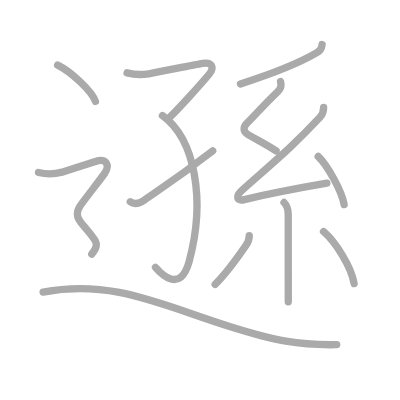
t = 0.00 s
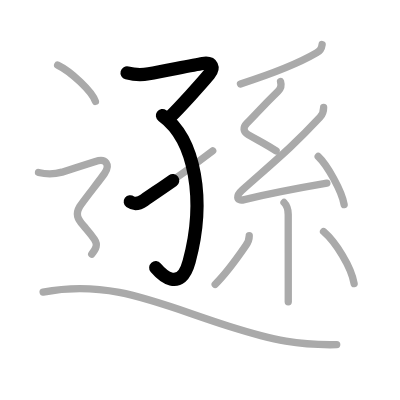
t = 2.50 s
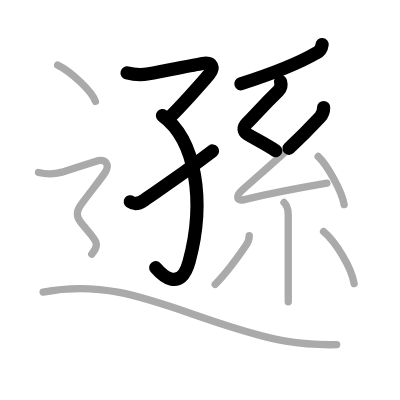
t = 5.25 s
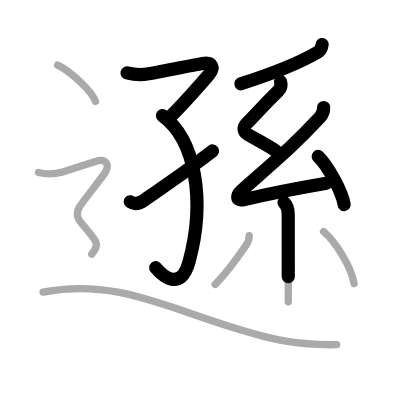
t = 7.75 s
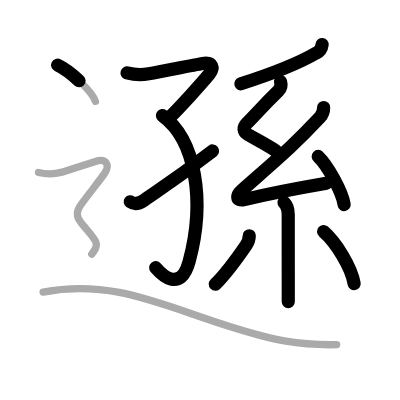
t = 10.50 s
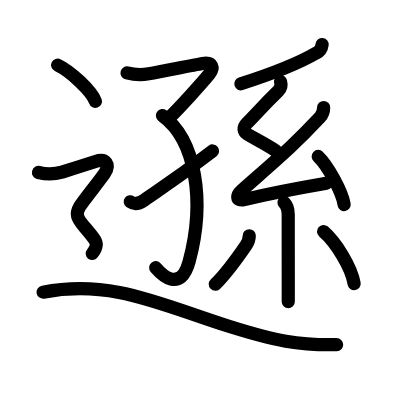
t = 13.00 s

The animated SVG that drew these frames (rendered in a browser with its animation timeline set to each time). Animation: 13 SMIL elements (animate=13); one cycle of 13.00 s.

<?xml version="1.0" standalone="no"?>
<!DOCTYPE svg PUBLIC "-//W3C//DTD SVG 1.1//EN"   "http://www.w3.org/Graphics/SVG/1.1/DTD/svg11.dtd">
<svg width="400px" height="400px"  version="1.1" xmlns="http://www.w3.org/2000/svg">
  <defs>
    <marker id="Triangle" viewBox="0 0 10 10" refX="0" refY="5" markerUnits="strokeWidth" markerWidth="3" style="stroke-opacity:0%;fill:#aaaaaa;" markerHeight="2" orient="auto">
      <path d="M 0 0 L 10 5 L 0 10 z" />
    </marker>
    
    <marker id="Arrow" viewBox="0 0 10 10" refX="5" refY="5" markerUnits="strokeWidth" markerWidth="1.8" style="stroke-opacity:0%;fill:#770000;" markerHeight="2" orient="auto">
      <path d="M 0 4 L 6 4 L 4 1 L 10 5 L 4 9 L 6 6 L 0 6 z" />
        <circle cx="5" cy="5" r="5" />
      </marker>
    
    <marker id="TriangleRed" viewBox="0 0 10 10" refX="0" refY="5" markerUnits="strokeWidth" markerWidth="3" style="stroke-opacity:0%;fill:#CC0000;" markerHeight="2" orient="auto">
      <path d="M 0 0 L 10 5 L 0 10 z" />
    </marker>
    
    <marker id="ArrowRed" viewBox="0 0 10 10" refX="5" refY="5" markerUnits="strokeWidth" markerWidth="1.8" style="stroke-opacity:0%;fill:#CC0000;" markerHeight="2" orient="auto">
      <path d="M 0 4 L 6 4 L 4 1 L 10 5 L 4 9 L 6 6 L 0 6 z" />
        <circle cx="5" cy="5" r="5" />
      </marker>
    
  </defs>
  
  <path style="fill:#ffffff; fill-opacity:100%; fill-rule:evenodd; stroke-width:0;" d="M 0 0 L 400px 0 L 400px 400px L 0 400px L 0 0" />

  <g transform="scale(3.6697247706422 3.6697247706422)">
<path style="fill:none; fill-opacity:0%; fill-rule:evenodd; stroke:#aaaaaa; stroke-opacity:100%; stroke-width: 1.5pt; stroke-linejoin:round; stroke-linecap:round;" d="M34.62 19.85c1.95 0.51 3.91 0.6 5.9 0.25c4.54-0.82 11.92-2.35 14.72-2.81c2.69-0.44 3.18 1.22 1.75 2.95c-2.1 2.52-8.09 9.19-10.76 11.74"></path>
<path style="fill:none; fill-opacity:0%; fill-rule:evenodd; stroke:#aaaaaa; stroke-opacity:100%; stroke-width: 1.5pt; stroke-linejoin:round; stroke-linecap:round;" d="M44.26 31.49c8.99 6.51 11.77 23.08 7.29 39.73c-2.41 8.97-7.8 3.28-9.18 1.65"></path>
<path style="fill:none; fill-opacity:0%; fill-rule:evenodd; stroke:#aaaaaa; stroke-opacity:100%; stroke-width: 1.5pt; stroke-linejoin:round; stroke-linecap:round;" d="M35.5 54.98c1.03 0.75 2.25 0.62 3.79-0.43c6.77-4.66 9.6-6.43 18.67-13.44"></path>
<path style="fill:none; fill-opacity:0%; fill-rule:evenodd; stroke:#aaaaaa; stroke-opacity:100%; stroke-width: 1.5pt; stroke-linejoin:round; stroke-linecap:round;" d="M87.78 12.14c-0.14 1.12-0.66 1.88-1.55 2.28c-4.48 2.62-9.41 4.84-20.7 8.45"></path>
<path style="fill:none; fill-opacity:0%; fill-rule:evenodd; stroke:#aaaaaa; stroke-opacity:100%; stroke-width: 1.5pt; stroke-linejoin:round; stroke-linecap:round;" d="M76.45 22.24c0.27 0.91 0.16 1.8-0.64 2.58c-4.3 4.18-5.96 6.2-8.57 8.81c-1.07 1.08-0.99 2.29 0.35 3.06c3.15 1.81 4.78 2.56 7.65 4.44"></path>
<path style="fill:none; fill-opacity:0%; fill-rule:evenodd; stroke:#aaaaaa; stroke-opacity:100%; stroke-width: 1.5pt; stroke-linejoin:round; stroke-linecap:round;" d="M88.19 29.29c0 1.21-0.49 2.13-1 2.67c-7.41 7.94-11.82 11.51-21.31 19.92c-1.4 1.24-1.75 3.08 0.71 2.5c6.11-1.43 14.98-3.17 22.48-4.46"></path>
<path style="fill:none; fill-opacity:0%; fill-rule:evenodd; stroke:#aaaaaa; stroke-opacity:100%; stroke-width: 1.5pt; stroke-linejoin:round; stroke-linecap:round;" d="M86.71 42.64c2.5 2.36 6.45 9.44 7.07 13.1"></path>
<path style="fill:none; fill-opacity:0%; fill-rule:evenodd; stroke:#aaaaaa; stroke-opacity:100%; stroke-width: 1.5pt; stroke-linejoin:round; stroke-linecap:round;" d="M77.4 55.18c0.83 0.83 1.14 1.82 1.14 3.27c0 4.73 0.01 13.62 0.01 19.18c0 2.26 0 3.97 0 4.62"></path>
<path style="fill:none; fill-opacity:0%; fill-rule:evenodd; stroke:#aaaaaa; stroke-opacity:100%; stroke-width: 1.5pt; stroke-linejoin:round; stroke-linecap:round;" d="M67.92 64.24c0 1.01-0.29 1.76-0.9 2.64c-1.95 2.84-5.82 8.09-8.38 10.6"></path>
<path style="fill:none; fill-opacity:0%; fill-rule:evenodd; stroke:#aaaaaa; stroke-opacity:100%; stroke-width: 1.5pt; stroke-linejoin:round; stroke-linecap:round;" d="M88.17 63.11c3.33 2.89 7.58 9.64 8.33 14.18"></path>
<path style="fill:none; fill-opacity:0%; fill-rule:evenodd; stroke:#aaaaaa; stroke-opacity:100%; stroke-width: 1.5pt; stroke-linejoin:round; stroke-linecap:round;" d="M15.71 17.75c3.63 1.74 9.38 7.17 10.29 9.88"></path>
<path style="fill:none; fill-opacity:0%; fill-rule:evenodd; stroke:#aaaaaa; stroke-opacity:100%; stroke-width: 1.5pt; stroke-linejoin:round; stroke-linecap:round;" d="M10.5 47c2.17 0.52 4.3 0.49 6.39-0.09c2.58-0.81 7.88-2.5 9.11-2.91c2.93-0.98 4.07 0.89 2.5 3.25c-1 1.5-6 7.75-6.75 9c-1.26 2.1-0.66 3.32 1 5.25c1.5 1.75 2 2.25 3 3.75c0.93 1.4 0.49 2.49-0.75 4c-3.5 4."></path>
<path style="fill:none; fill-opacity:0%; fill-rule:evenodd; stroke:#aaaaaa; stroke-opacity:100%; stroke-width: 1.5pt; stroke-linejoin:round; stroke-linecap:round;" d="M11.75 79.61C30.38 76 44 83.12 62.36 88.9c12.61 3.97 19.02 5.22 29.39 5.02"></path>

<path style="fill:none; fill-opacity:0%; fill-rule:evenodd; stroke:#000000; stroke-opacity:100%; stroke-width: 2.7pt; stroke-linejoin:round; stroke-linecap:round;" d="M34.62 19.85c1.95 0.51 3.91 0.6 5.9 0.25c4.54-0.82 11.92-2.35 14.72-2.81c2.69-0.44 3.18 1.22 1.75 2.95c-2.1 2.52-8.09 9.19-10.76 11.74" pathLength="100" stroke-dashoffset="100" stroke-dasharray="100 105"><animate id="dashAnim1" attributeName="stroke-dashoffset" from="100" to="0" dur="1s" calcMode="linear" fill="freeze"/></path>
<path style="fill:none; fill-opacity:0%; fill-rule:evenodd; stroke:#000000; stroke-opacity:100%; stroke-width: 2.7pt; stroke-linejoin:round; stroke-linecap:round;" d="M44.26 31.49c8.99 6.51 11.77 23.08 7.29 39.73c-2.41 8.97-7.8 3.28-9.18 1.65" pathLength="100" stroke-dashoffset="100" stroke-dasharray="100 105"><animate id="dashAnim2" attributeName="stroke-dashoffset" from="100" to="0" dur="1s" calcMode="linear" begin="dashAnim1.end" fill="freeze"/></path>
<path style="fill:none; fill-opacity:0%; fill-rule:evenodd; stroke:#000000; stroke-opacity:100%; stroke-width: 2.7pt; stroke-linejoin:round; stroke-linecap:round;" d="M35.5 54.98c1.03 0.75 2.25 0.62 3.79-0.43c6.77-4.66 9.6-6.43 18.67-13.44" pathLength="100" stroke-dashoffset="100" stroke-dasharray="100 105"><animate id="dashAnim3" attributeName="stroke-dashoffset" from="100" to="0" dur="1s" calcMode="linear" begin="dashAnim2.end" fill="freeze"/></path>
<path style="fill:none; fill-opacity:0%; fill-rule:evenodd; stroke:#000000; stroke-opacity:100%; stroke-width: 2.7pt; stroke-linejoin:round; stroke-linecap:round;" d="M87.78 12.14c-0.14 1.12-0.66 1.88-1.55 2.28c-4.48 2.62-9.41 4.84-20.7 8.45" pathLength="100" stroke-dashoffset="100" stroke-dasharray="100 105"><animate id="dashAnim4" attributeName="stroke-dashoffset" from="100" to="0" dur="1s" calcMode="linear" begin="dashAnim3.end" fill="freeze"/></path>
<path style="fill:none; fill-opacity:0%; fill-rule:evenodd; stroke:#000000; stroke-opacity:100%; stroke-width: 2.7pt; stroke-linejoin:round; stroke-linecap:round;" d="M76.45 22.24c0.27 0.91 0.16 1.8-0.64 2.58c-4.3 4.18-5.96 6.2-8.57 8.81c-1.07 1.08-0.99 2.29 0.35 3.06c3.15 1.81 4.78 2.56 7.65 4.44" pathLength="100" stroke-dashoffset="100" stroke-dasharray="100 105"><animate id="dashAnim5" attributeName="stroke-dashoffset" from="100" to="0" dur="1s" calcMode="linear" begin="dashAnim4.end" fill="freeze"/></path>
<path style="fill:none; fill-opacity:0%; fill-rule:evenodd; stroke:#000000; stroke-opacity:100%; stroke-width: 2.7pt; stroke-linejoin:round; stroke-linecap:round;" d="M88.19 29.29c0 1.21-0.49 2.13-1 2.67c-7.41 7.94-11.82 11.51-21.31 19.92c-1.4 1.24-1.75 3.08 0.71 2.5c6.11-1.43 14.98-3.17 22.48-4.46" pathLength="100" stroke-dashoffset="100" stroke-dasharray="100 105"><animate id="dashAnim6" attributeName="stroke-dashoffset" from="100" to="0" dur="1s" calcMode="linear" begin="dashAnim5.end" fill="freeze"/></path>
<path style="fill:none; fill-opacity:0%; fill-rule:evenodd; stroke:#000000; stroke-opacity:100%; stroke-width: 2.7pt; stroke-linejoin:round; stroke-linecap:round;" d="M86.71 42.64c2.5 2.36 6.45 9.44 7.07 13.1" pathLength="100" stroke-dashoffset="100" stroke-dasharray="100 105"><animate id="dashAnim7" attributeName="stroke-dashoffset" from="100" to="0" dur="1s" calcMode="linear" begin="dashAnim6.end" fill="freeze"/></path>
<path style="fill:none; fill-opacity:0%; fill-rule:evenodd; stroke:#000000; stroke-opacity:100%; stroke-width: 2.7pt; stroke-linejoin:round; stroke-linecap:round;" d="M77.4 55.18c0.83 0.83 1.14 1.82 1.14 3.27c0 4.73 0.01 13.62 0.01 19.18c0 2.26 0 3.97 0 4.62" pathLength="100" stroke-dashoffset="100" stroke-dasharray="100 105"><animate id="dashAnim8" attributeName="stroke-dashoffset" from="100" to="0" dur="1s" calcMode="linear" begin="dashAnim7.end" fill="freeze"/></path>
<path style="fill:none; fill-opacity:0%; fill-rule:evenodd; stroke:#000000; stroke-opacity:100%; stroke-width: 2.7pt; stroke-linejoin:round; stroke-linecap:round;" d="M67.92 64.24c0 1.01-0.29 1.76-0.9 2.64c-1.95 2.84-5.82 8.09-8.38 10.6" pathLength="100" stroke-dashoffset="100" stroke-dasharray="100 105"><animate id="dashAnim9" attributeName="stroke-dashoffset" from="100" to="0" dur="1s" calcMode="linear" begin="dashAnim8.end" fill="freeze"/></path>
<path style="fill:none; fill-opacity:0%; fill-rule:evenodd; stroke:#000000; stroke-opacity:100%; stroke-width: 2.7pt; stroke-linejoin:round; stroke-linecap:round;" d="M88.17 63.11c3.33 2.89 7.58 9.64 8.33 14.18" pathLength="100" stroke-dashoffset="100" stroke-dasharray="100 105"><animate id="dashAnim10" attributeName="stroke-dashoffset" from="100" to="0" dur="1s" calcMode="linear" begin="dashAnim9.end" fill="freeze"/></path>
<path style="fill:none; fill-opacity:0%; fill-rule:evenodd; stroke:#000000; stroke-opacity:100%; stroke-width: 2.7pt; stroke-linejoin:round; stroke-linecap:round;" d="M15.71 17.75c3.63 1.74 9.38 7.17 10.29 9.88" pathLength="100" stroke-dashoffset="100" stroke-dasharray="100 105"><animate id="dashAnim11" attributeName="stroke-dashoffset" from="100" to="0" dur="1s" calcMode="linear" begin="dashAnim10.end" fill="freeze"/></path>
<path style="fill:none; fill-opacity:0%; fill-rule:evenodd; stroke:#000000; stroke-opacity:100%; stroke-width: 2.7pt; stroke-linejoin:round; stroke-linecap:round;" d="M10.5 47c2.17 0.52 4.3 0.49 6.39-0.09c2.58-0.81 7.88-2.5 9.11-2.91c2.93-0.98 4.07 0.89 2.5 3.25c-1 1.5-6 7.75-6.75 9c-1.26 2.1-0.66 3.32 1 5.25c1.5 1.75 2 2.25 3 3.75c0.93 1.4 0.49 2.49-0.75 4c-3.5 4." pathLength="100" stroke-dashoffset="100" stroke-dasharray="100 105"><animate id="dashAnim12" attributeName="stroke-dashoffset" from="100" to="0" dur="1s" calcMode="linear" begin="dashAnim11.end" fill="freeze"/></path>
<path style="fill:none; fill-opacity:0%; fill-rule:evenodd; stroke:#000000; stroke-opacity:100%; stroke-width: 2.7pt; stroke-linejoin:round; stroke-linecap:round;" d="M11.75 79.61C30.38 76 44 83.12 62.36 88.9c12.61 3.97 19.02 5.22 29.39 5.02" pathLength="100" stroke-dashoffset="100" stroke-dasharray="100 105"><animate id="dashAnim13" attributeName="stroke-dashoffset" from="100" to="0" dur="1s" calcMode="linear" begin="dashAnim12.end" fill="freeze"/></path>

</g>

</svg>  
          
